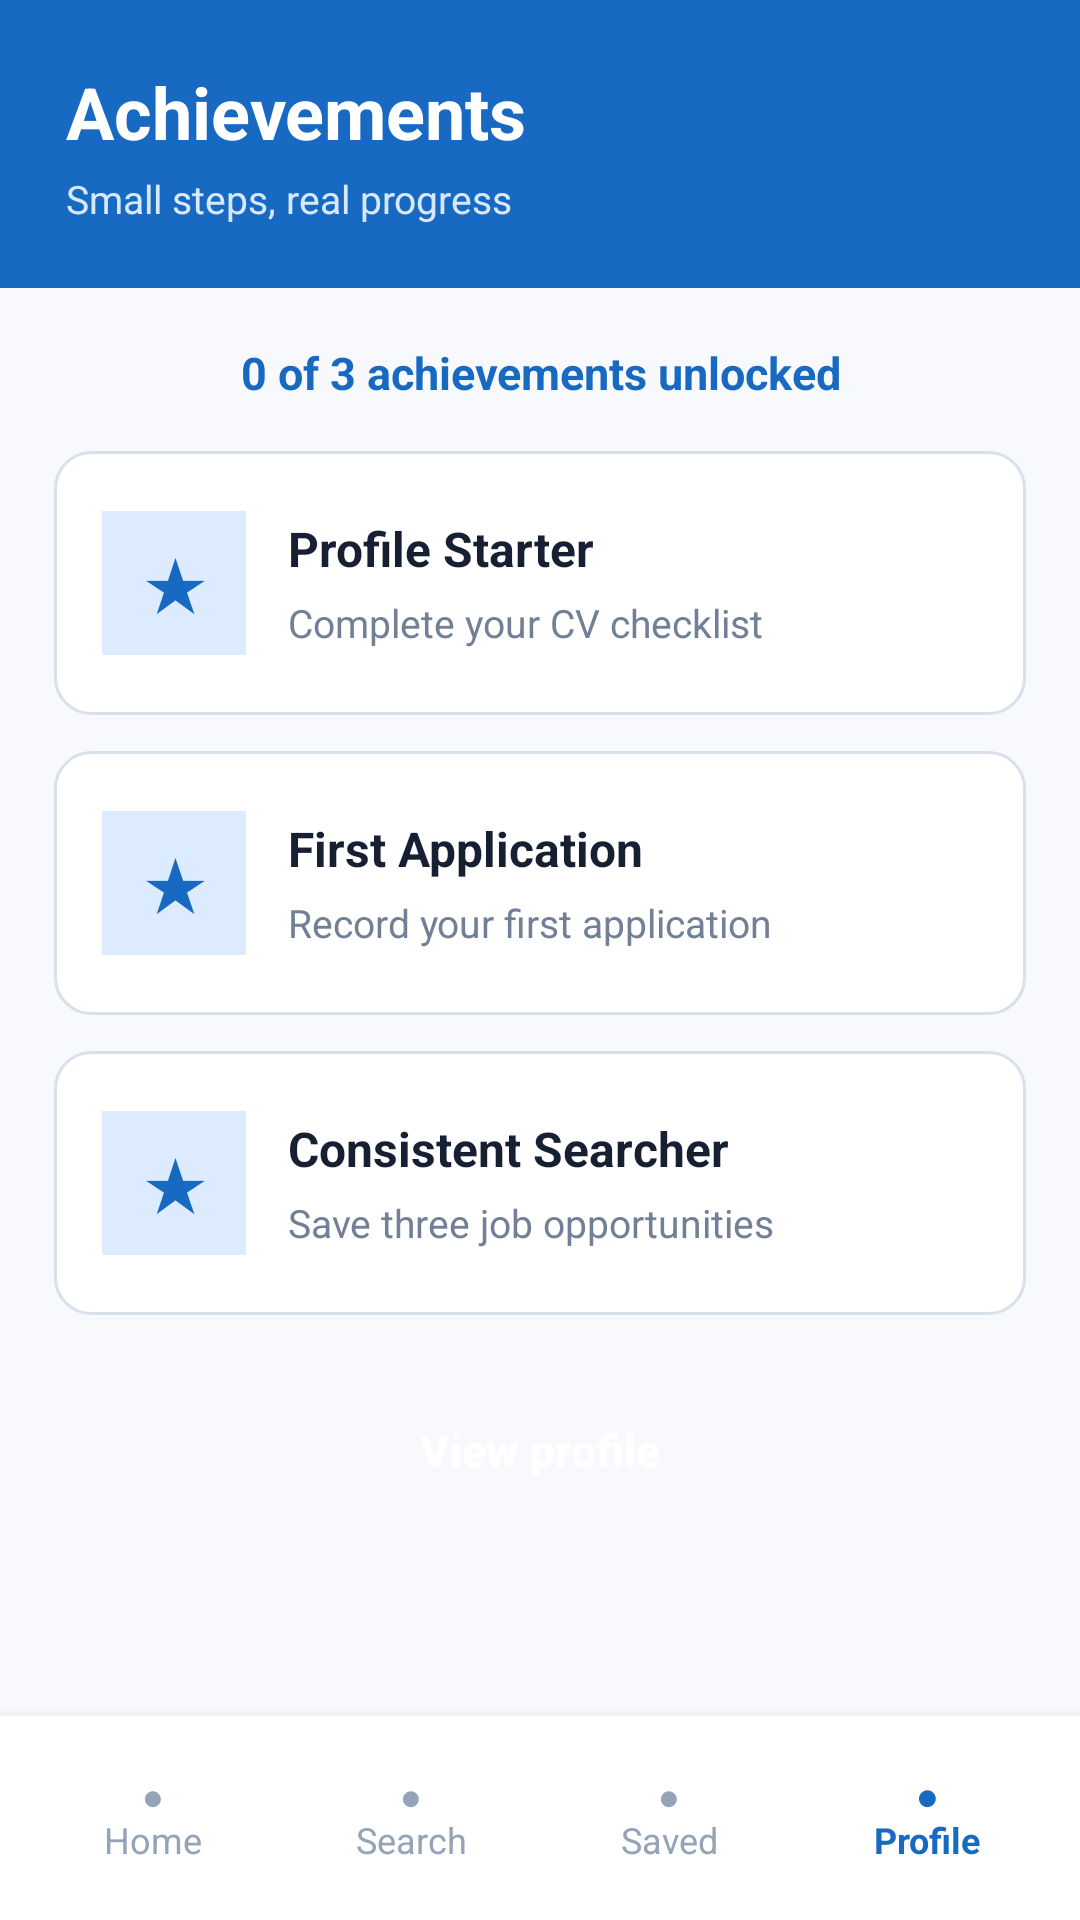

Write the Android layout XML for this screen, with the resource values it uses.
<!-- AndroidManifest.xml: application theme Theme.Job_Connect -->
<!-- res/layout/activity_achievements.xml -->
<?xml version="1.0" encoding="utf-8"?>
<androidx.constraintlayout.widget.ConstraintLayout
    xmlns:android="http://schemas.android.com/apk/res/android"
    xmlns:app="http://schemas.android.com/apk/res-auto"
    android:id="@+id/main"
    android:layout_width="match_parent"
    android:layout_height="match_parent"
    android:background="#F7F9FC">

    <LinearLayout
        android:id="@+id/achievementsHeader"
        android:layout_width="0dp"
        android:layout_height="96dp"
        android:background="#1769C2"
        android:gravity="center_vertical"
        android:orientation="vertical"
        android:paddingStart="22dp"
        android:paddingEnd="22dp"
        app:layout_constraintEnd_toEndOf="parent"
        app:layout_constraintStart_toStartOf="parent"
        app:layout_constraintTop_toTopOf="parent">

        <TextView
            android:layout_width="wrap_content"
            android:layout_height="wrap_content"
            android:text="Achievements"
            android:textColor="#FFFFFF"
            android:textSize="24sp"
            android:textStyle="bold" />

        <TextView
            android:layout_width="wrap_content"
            android:layout_height="wrap_content"
            android:layout_marginTop="4dp"
            android:text="Small steps, real progress"
            android:textColor="#D7E9FF"
            android:textSize="13sp" />

    </LinearLayout>

    <ScrollView
        android:layout_width="0dp"
        android:layout_height="0dp"
        android:fillViewport="true"
        app:layout_constraintBottom_toTopOf="@id/achievementsBottomNavigation"
        app:layout_constraintEnd_toEndOf="parent"
        app:layout_constraintStart_toStartOf="parent"
        app:layout_constraintTop_toBottomOf="@id/achievementsHeader">

        <LinearLayout
            android:layout_width="match_parent"
            android:layout_height="wrap_content"
            android:orientation="vertical"
            android:paddingStart="18dp"
            android:paddingTop="18dp"
            android:paddingEnd="18dp"
            android:paddingBottom="24dp">

            <TextView
                android:id="@+id/tvAchievementSummary"
                android:layout_width="match_parent"
                android:layout_height="wrap_content"
                android:gravity="center"
                android:text="0 of 3 achievements unlocked"
                android:textColor="#1769C2"
                android:textSize="15sp"
                android:textStyle="bold" />

            <LinearLayout
                android:layout_width="match_parent"
                android:layout_height="88dp"
                android:layout_marginTop="16dp"
                android:background="@drawable/card_background"
                android:gravity="center_vertical"
                android:orientation="horizontal"
                android:padding="16dp">

                <TextView
                    android:id="@+id/tvProfileBadgeIcon"
                    android:layout_width="48dp"
                    android:layout_height="48dp"
                    android:background="#DCEBFF"
                    android:gravity="center"
                    android:text="★"
                    android:textColor="#1769C2"
                    android:textSize="22sp"
                    android:textStyle="bold" />

                <LinearLayout
                    android:layout_width="0dp"
                    android:layout_height="wrap_content"
                    android:layout_marginStart="14dp"
                    android:layout_weight="1"
                    android:orientation="vertical">

                    <TextView
                        android:layout_width="wrap_content"
                        android:layout_height="wrap_content"
                        android:text="Profile Starter"
                        android:textColor="#172033"
                        android:textSize="16sp"
                        android:textStyle="bold" />

                    <TextView
                        android:id="@+id/tvProfileBadgeStatus"
                        android:layout_width="wrap_content"
                        android:layout_height="wrap_content"
                        android:layout_marginTop="5dp"
                        android:text="Complete your CV checklist"
                        android:textColor="#718096"
                        android:textSize="13sp" />

                </LinearLayout>

            </LinearLayout>

            <LinearLayout
                android:layout_width="match_parent"
                android:layout_height="88dp"
                android:layout_marginTop="12dp"
                android:background="@drawable/card_background"
                android:gravity="center_vertical"
                android:orientation="horizontal"
                android:padding="16dp">

                <TextView
                    android:id="@+id/tvApplicationBadgeIcon"
                    android:layout_width="48dp"
                    android:layout_height="48dp"
                    android:background="#DCEBFF"
                    android:gravity="center"
                    android:text="★"
                    android:textColor="#1769C2"
                    android:textSize="22sp"
                    android:textStyle="bold" />

                <LinearLayout
                    android:layout_width="0dp"
                    android:layout_height="wrap_content"
                    android:layout_marginStart="14dp"
                    android:layout_weight="1"
                    android:orientation="vertical">

                    <TextView
                        android:layout_width="wrap_content"
                        android:layout_height="wrap_content"
                        android:text="First Application"
                        android:textColor="#172033"
                        android:textSize="16sp"
                        android:textStyle="bold" />

                    <TextView
                        android:id="@+id/tvApplicationBadgeStatus"
                        android:layout_width="wrap_content"
                        android:layout_height="wrap_content"
                        android:layout_marginTop="5dp"
                        android:text="Record your first application"
                        android:textColor="#718096"
                        android:textSize="13sp" />

                </LinearLayout>

            </LinearLayout>

            <LinearLayout
                android:layout_width="match_parent"
                android:layout_height="88dp"
                android:layout_marginTop="12dp"
                android:background="@drawable/card_background"
                android:gravity="center_vertical"
                android:orientation="horizontal"
                android:padding="16dp">

                <TextView
                    android:id="@+id/tvSearcherBadgeIcon"
                    android:layout_width="48dp"
                    android:layout_height="48dp"
                    android:background="#DCEBFF"
                    android:gravity="center"
                    android:text="★"
                    android:textColor="#1769C2"
                    android:textSize="22sp"
                    android:textStyle="bold" />

                <LinearLayout
                    android:layout_width="0dp"
                    android:layout_height="wrap_content"
                    android:layout_marginStart="14dp"
                    android:layout_weight="1"
                    android:orientation="vertical">

                    <TextView
                        android:layout_width="wrap_content"
                        android:layout_height="wrap_content"
                        android:text="Consistent Searcher"
                        android:textColor="#172033"
                        android:textSize="16sp"
                        android:textStyle="bold" />

                    <TextView
                        android:id="@+id/tvSearcherBadgeStatus"
                        android:layout_width="wrap_content"
                        android:layout_height="wrap_content"
                        android:layout_marginTop="5dp"
                        android:text="Save three job opportunities"
                        android:textColor="#718096"
                        android:textSize="13sp" />

                </LinearLayout>

            </LinearLayout>

            <Button
                android:id="@+id/btnOpenProfile"
                android:layout_width="match_parent"
                android:layout_height="54dp"
                android:layout_marginTop="18dp"
                android:background="@drawable/button_primary"
                android:text="View profile"
                android:textAllCaps="false"
                android:textColor="#FFFFFF"
                android:textSize="15sp"
                android:textStyle="bold" />

        </LinearLayout>

    </ScrollView>

    <LinearLayout
        android:id="@+id/achievementsBottomNavigation"
        android:layout_width="0dp"
        android:layout_height="68dp"
        android:background="#FFFFFF"
        android:elevation="8dp"
        android:gravity="center"
        android:orientation="horizontal"
        android:paddingStart="8dp"
        android:paddingEnd="8dp"
        app:layout_constraintBottom_toBottomOf="parent"
        app:layout_constraintEnd_toEndOf="parent"
        app:layout_constraintStart_toStartOf="parent">

        <TextView
            android:id="@+id/achievementsNavHome"
            android:layout_width="0dp"
            android:layout_height="match_parent"
            android:layout_weight="1"
            android:gravity="center"
            android:text="●&#10;Home"
            android:textColor="#94A3B8"
            android:textSize="12sp" />

        <TextView
            android:id="@+id/achievementsNavSearch"
            android:layout_width="0dp"
            android:layout_height="match_parent"
            android:layout_weight="1"
            android:gravity="center"
            android:text="●&#10;Search"
            android:textColor="#94A3B8"
            android:textSize="12sp" />

        <TextView
            android:id="@+id/achievementsNavSaved"
            android:layout_width="0dp"
            android:layout_height="match_parent"
            android:layout_weight="1"
            android:gravity="center"
            android:text="●&#10;Saved"
            android:textColor="#94A3B8"
            android:textSize="12sp" />

        <TextView
            android:id="@+id/achievementsNavProfile"
            android:layout_width="0dp"
            android:layout_height="match_parent"
            android:layout_weight="1"
            android:gravity="center"
            android:text="●&#10;Profile"
            android:textColor="#1769C2"
            android:textSize="12sp"
            android:textStyle="bold" />

    </LinearLayout>

</androidx.constraintlayout.widget.ConstraintLayout>
<!-- resources referenced by this layout -->
<resources>
  <!-- drawable card_background (drawable) -->
  <?xml version="1.0" encoding="utf-8"?>
  <shape
      xmlns:android="http://schemas.android.com/apk/res/android"
      android:shape="rectangle">
  
      <solid android:color="@color/surface_color" />
  
      <stroke
          android:width="1dp"
          android:color="@color/border_color" />
  
      <corners android:radius="12dp" />
  
      <padding
          android:left="14dp"
          android:top="14dp"
          android:right="14dp"
          android:bottom="14dp" />
  
  </shape>
  <style name="Theme.Job_Connect" parent="Theme.MaterialComponents.Light.NoActionBar">
  
          <item name="colorPrimary">@color/header_color</item>
          <item name="colorPrimaryVariant">@color/header_color</item>
          <item name="colorOnPrimary">@color/white</item>
  
          <item name="colorSecondary">@color/teal_700</item>
          <item name="colorSecondaryVariant">@color/teal_700</item>
          <item name="colorOnSecondary">@color/white</item>
  
          <item name="android:windowBackground">@color/app_background</item>
          <item name="android:navigationBarColor">@color/surface_color</item>
          <item name="android:statusBarColor">@color/header_color</item>
          <item name="android:colorAccent">@color/header_color</item>
  
          <item name="android:windowLightStatusBar">false</item>
          <item name="android:windowLightNavigationBar">true</item>
          <item name="android:forceDarkAllowed">false</item>
  
      </style>
  <color name="surface_color">#FFFFFF</color>
  <color name="border_color">#D8E0EA</color>
  <color name="header_color">#1769C2</color>
  <color name="white">#FFFFFFFF</color>
  <color name="teal_700">#FF018786</color>
  <color name="app_background">#F7F9FC</color>
</resources>
